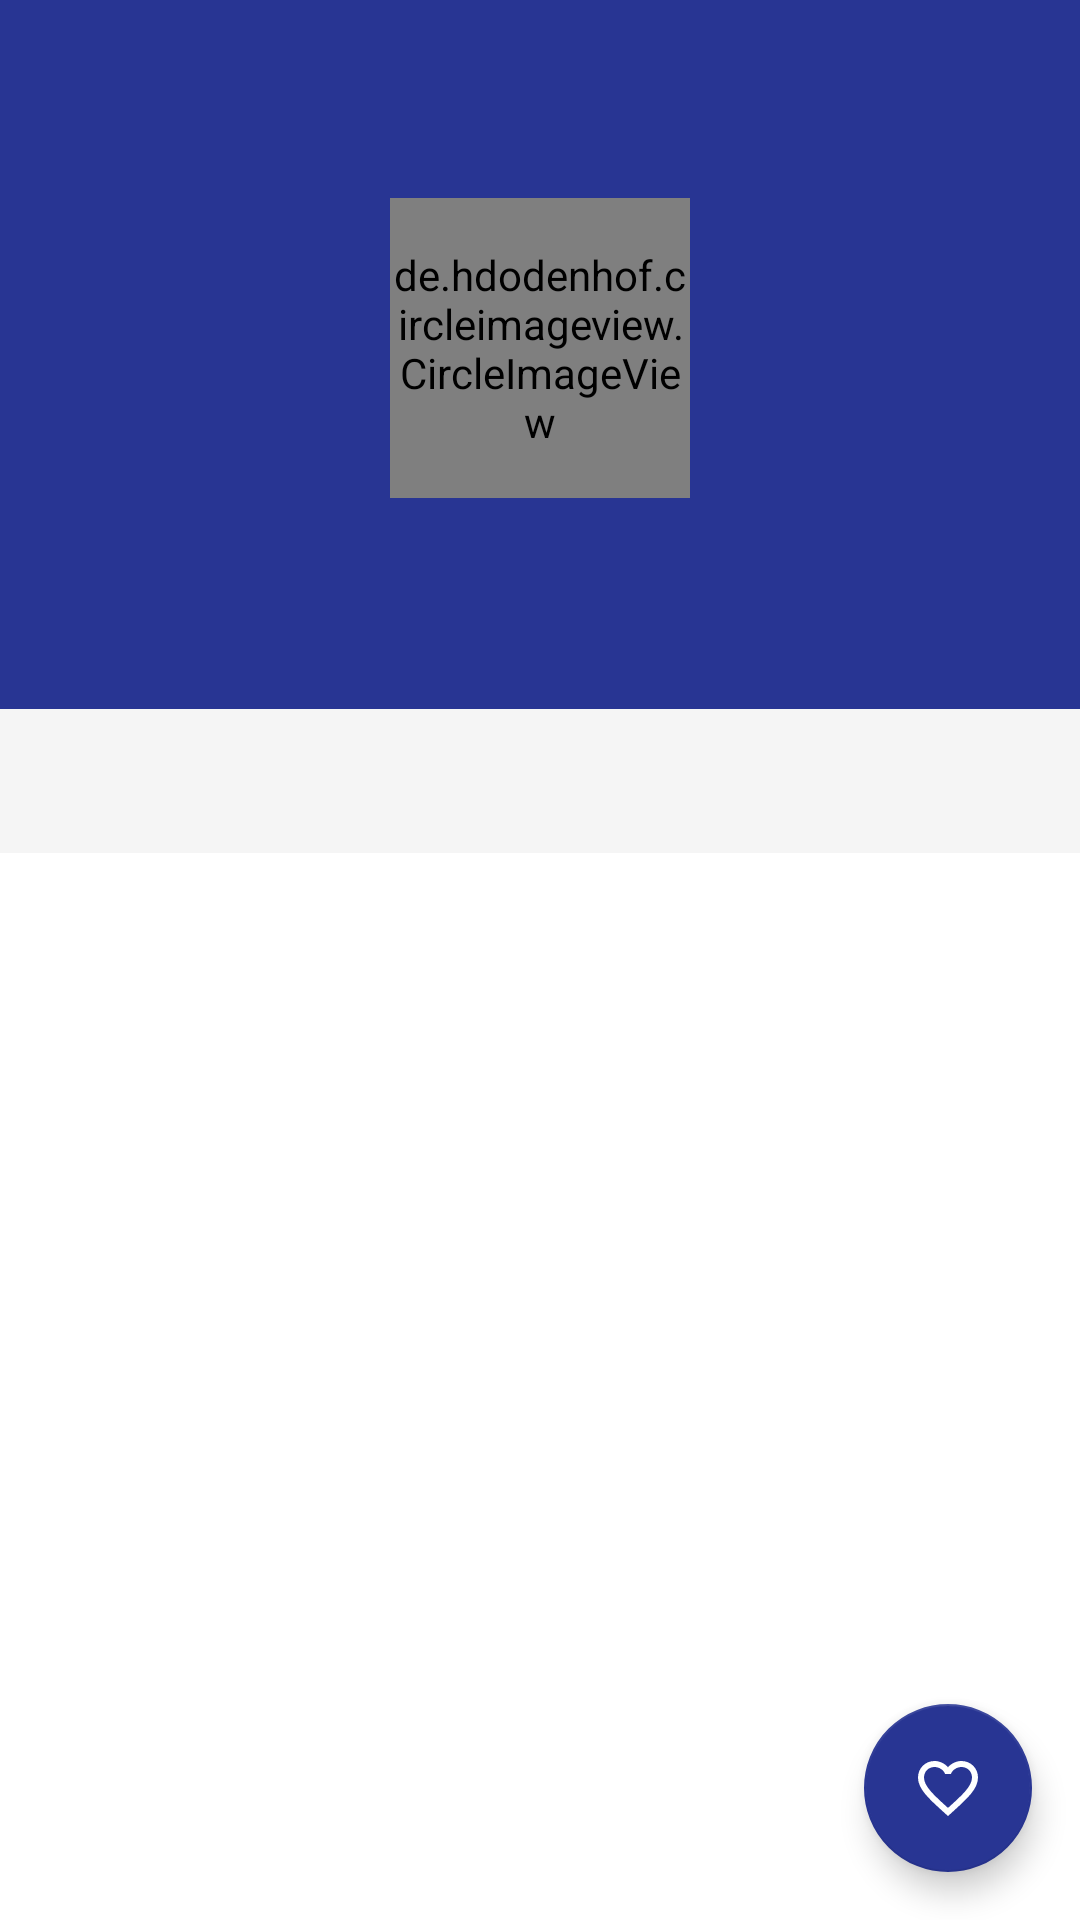

Android layout source for this screen:
<!-- AndroidManifest.xml: application theme Theme.GitBuddy -->
<!-- res/layout/activity_detail.xml -->
<?xml version="1.0" encoding="utf-8"?>
<androidx.constraintlayout.widget.ConstraintLayout xmlns:android="http://schemas.android.com/apk/res/android"
    xmlns:app="http://schemas.android.com/apk/res-auto"
    xmlns:tools="http://schemas.android.com/tools"
    android:layout_width="match_parent"
    android:layout_height="match_parent"
    tools:context=".presentation.activity.DetailActivity">

    <androidx.appcompat.widget.Toolbar
        android:id="@+id/toolbar"
        android:layout_width="match_parent"
        android:layout_height="?attr/actionBarSize"
        android:background="?attr/colorPrimary"
        app:layout_constraintTop_toTopOf="parent"
        app:layout_constraintStart_toStartOf="parent"
        app:layout_constraintEnd_toEndOf="parent"
        app:titleTextColor="?attr/gitBuddyTextColorPrimary"
        app:popupTheme="@style/ThemeOverlay.AppCompat.Light"/>

    <com.google.android.material.floatingactionbutton.FloatingActionButton
        android:id="@+id/fab_favorite"
        android:layout_width="wrap_content"
        android:layout_height="wrap_content"
        android:layout_margin="16dp"
        app:srcCompat="@drawable/ic_favorite_border_24"
        app:backgroundTint="?attr/gitBuddyFloatingPrimary"
        app:tint="@color/white"
        app:layout_constraintBottom_toBottomOf="parent"
        app:layout_constraintEnd_toEndOf="parent" />

    <LinearLayout
        android:id="@+id/llDetail"
        android:layout_width="match_parent"
        android:layout_height="wrap_content"
        android:orientation="vertical"
        android:gravity="center"
        app:layout_constraintTop_toBottomOf="@id/toolbar"
        app:layout_constraintStart_toStartOf="parent"
        app:layout_constraintEnd_toEndOf="parent"
        android:theme="@style/Theme.GitBuddy"
        android:background="?android:colorPrimary">

        <de.hdodenhof.circleimageview.CircleImageView
            android:id="@+id/cvProfile"
            android:layout_width="100dp"
            android:layout_height="100dp"
            android:layout_marginTop="10dp"/>

        <TextView
            android:id="@+id/tvName"
            android:layout_width="wrap_content"
            android:layout_height="wrap_content"
            android:textSize="20sp"
            android:textAppearance="@style/Theme.GitBuddy"
            android:textColor="?attr/gitBuddyTextColorSecondary"
            android:fontFamily="@font/roboto_bold"/>

        <TextView
            android:id="@+id/tvUsername"
            android:layout_width="wrap_content"
            android:layout_height="wrap_content"
            android:textSize="14sp"
            android:textAppearance="@style/Theme.GitBuddy"
            android:textColor="?attr/gitBuddyTextColorSecondary"
            android:fontFamily="@font/roboto_regular"/>

        <TextView
            android:id="@+id/tvBio"
            android:layout_width="match_parent"
            android:layout_height="wrap_content"
            android:layout_marginStart="15dp"
            android:layout_marginEnd="15dp"
            android:textSize="18sp"
            android:textAlignment="center"
            android:textAppearance="@style/Theme.GitBuddy"
            android:textColor="?attr/gitBuddyTextColorSecondary"
            android:fontFamily="@font/roboto_medium"/>

    </LinearLayout>

    <com.google.android.material.tabs.TabLayout
        android:id="@+id/tabs"
        android:layout_width="match_parent"
        android:layout_height="wrap_content"
        app:layout_constraintTop_toBottomOf="@id/llDetail"
        app:layout_constraintStart_toStartOf="parent"
        app:layout_constraintEnd_toEndOf="parent"
        app:tabSelectedTextAppearance="@style/Theme.GitBuddy"
        app:tabSelectedTextColor="?attr/gitBuddyTextColorPrimary"/>

    <androidx.viewpager2.widget.ViewPager2
        android:id="@+id/viewpager"
        android:layout_width="match_parent"
        android:layout_height="0dp"
        app:layout_constraintTop_toBottomOf="@id/tabs"
        app:layout_constraintBottom_toBottomOf="parent"
        app:layout_constraintStart_toStartOf="parent"
        app:layout_constraintEnd_toEndOf="parent"/>

    <com.airbnb.lottie.LottieAnimationView
        android:id="@+id/lvLoading"
        android:layout_width="wrap_content"
        android:layout_height="wrap_content"
        app:layout_constraintTop_toTopOf="parent"
        app:layout_constraintStart_toStartOf="parent"
        app:layout_constraintBottom_toBottomOf="parent"
        app:layout_constraintEnd_toEndOf="parent"
        app:lottie_fileName="99318-hms-loading.json"
        android:visibility="invisible"
        app:lottie_loop="true"
        app:lottie_autoPlay="true"/>

</androidx.constraintlayout.widget.ConstraintLayout>
<!-- resources referenced by this layout -->
<resources>
  <color name="white">#FFFFFF</color>
  <!-- drawable ic_favorite_border_24 (drawable) -->
  <vector android:height="30dp" android:tint="#AFADAD"
      android:viewportHeight="24" android:viewportWidth="24"
      android:width="30dp" xmlns:android="http://schemas.android.com/apk/res/android">
      <path android:fillColor="@android:color/white" android:pathData="M16.5,3c-1.74,0 -3.41,0.81 -4.5,2.09C10.91,3.81 9.24,3 7.5,3 4.42,3 2,5.42 2,8.5c0,3.78 3.4,6.86 8.55,11.54L12,21.35l1.45,-1.32C18.6,15.36 22,12.28 22,8.5 22,5.42 19.58,3 16.5,3zM12.1,18.55l-0.1,0.1 -0.1,-0.1C7.14,14.24 4,11.39 4,8.5 4,6.5 5.5,5 7.5,5c1.54,0 3.04,0.99 3.57,2.36h1.87C13.46,5.99 14.96,5 16.5,5c2,0 3.5,1.5 3.5,3.5 0,2.89 -3.14,5.74 -7.9,10.05z"/>
  </vector>
  <style name="Theme.GitBuddy" parent="Theme.MaterialComponents.DayNight.NoActionBar">
          
          <item name="colorPrimary">@color/git_buddy_primary</item>
          <item name="colorPrimaryVariant">@color/git_buddy_primary_variant</item>
          <item name="colorOnPrimary">@color/git_buddy_secondary</item>
  
          
          <item name="colorSecondary">@color/git_buddy_secondary</item>
          <item name="colorSecondaryVariant">@color/git_buddy_primary_variant</item>
          <item name="colorOnSecondary">@color/git_buddy_primary</item>
  
          
          <item name="android:windowBackground">@color/git_buddy_background</item>
          <item name="colorSurface">@color/git_buddy_surface</item>
  
          
          <item name="colorError">@color/git_buddy_error</item>
          <item name="colorOnError">@color/git_buddy_on_error</item>
  
          
          <item name="android:statusBarColor">@color/git_buddy_primary</item>
  
          
          <item name="fontFamily">@font/roboto_regular</item>
  
          
          <item name="gitBuddyTextColorPrimary">@color/git_buddy_primary</item>
          <item name="gitBuddyTextColorPrimaryVariant">@color/git_buddy_primary_variant</item>
          <item name="gitBuddyTextColorSecondary">@color/git_buddy_secondary</item>
  
          
          <item name="gitBuddyFloatingPrimary">@color/git_buddy_primary</item>
          <item name="gitBuddyFloatingSecondary">@color/git_buddy_primary_variant</item>
  
      </style>
  <color name="git_buddy_primary">#283593</color>
  <color name="git_buddy_primary_variant">#3F51B5</color>
  <color name="git_buddy_secondary">#FFFFFF</color>
  <color name="git_buddy_background">#FFFFFF</color>
  <color name="git_buddy_surface">#F5F5F5</color>
  <color name="git_buddy_error">#B00020</color>
  <color name="git_buddy_on_error">#FFFFFF</color>
</resources>
